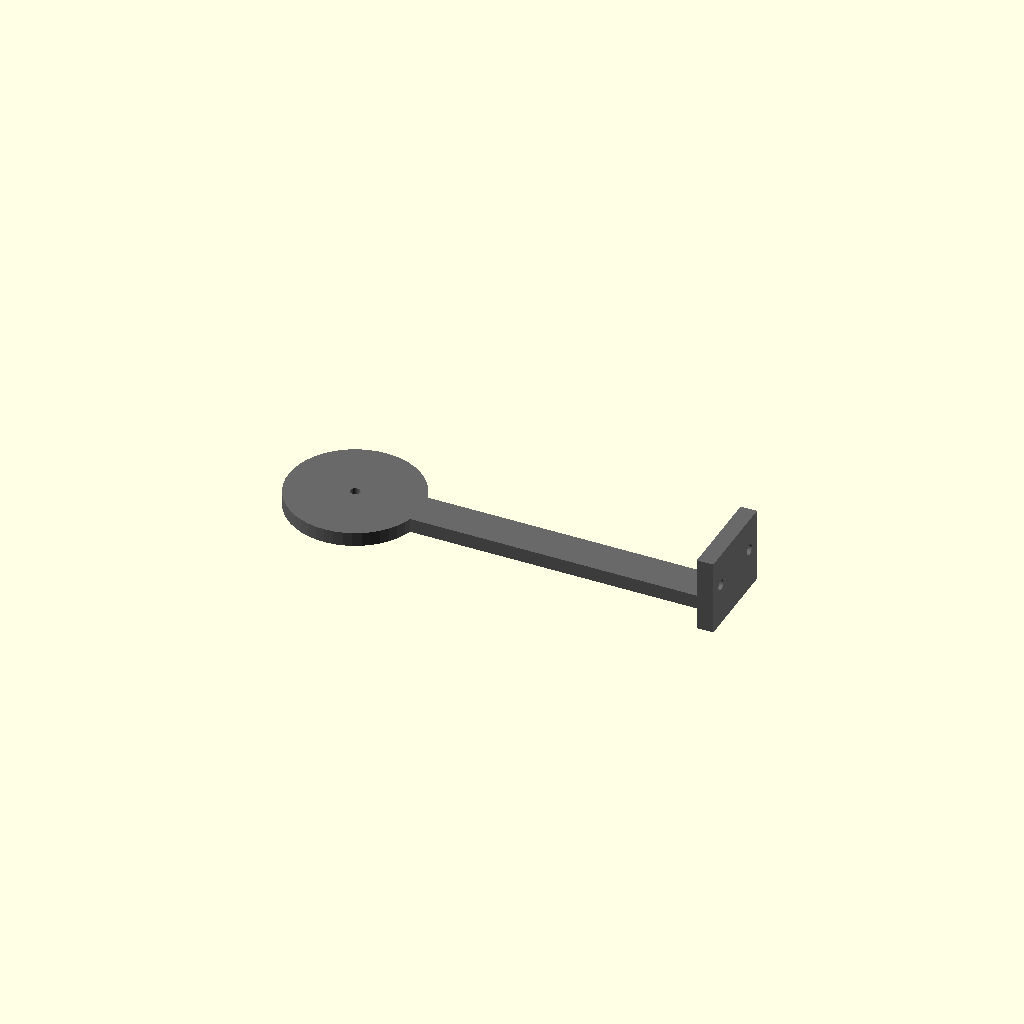
Cell 1: the model at its default parameters.
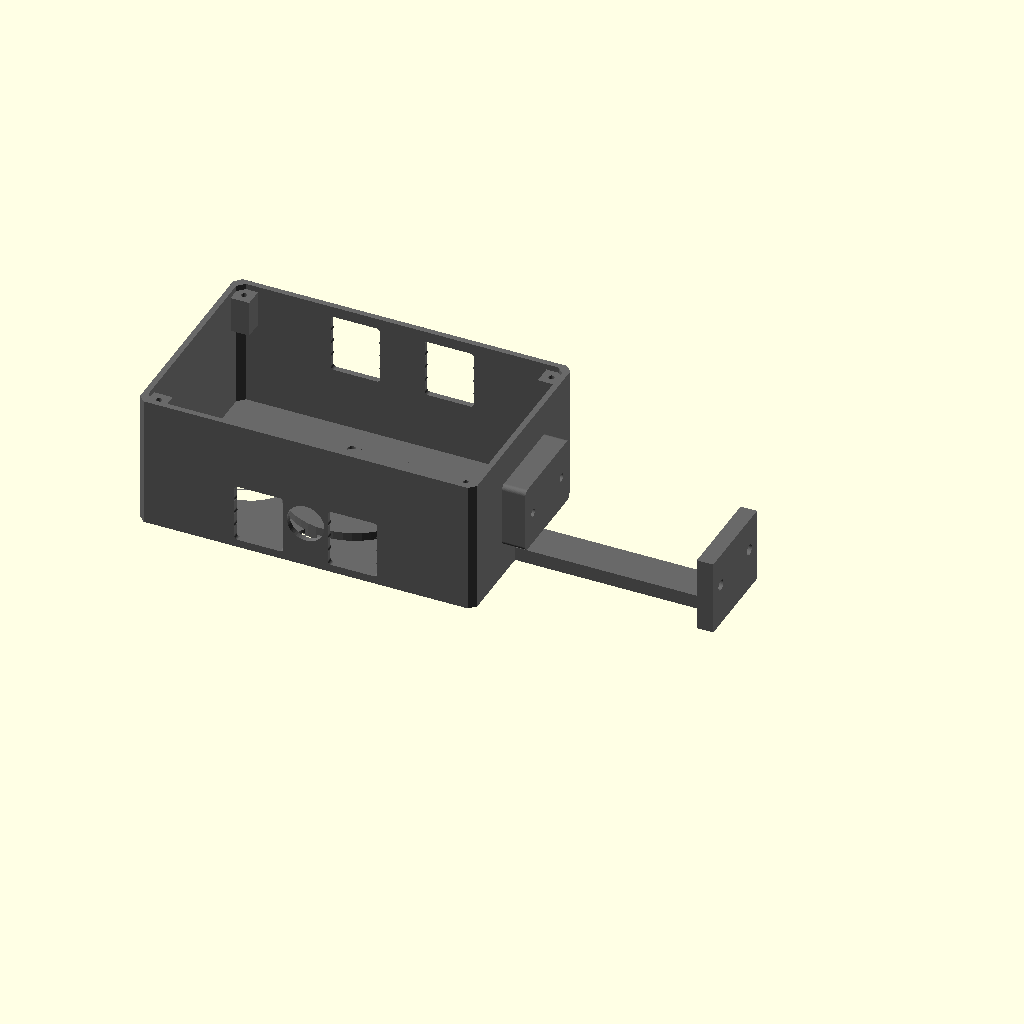
Cell 2: tampilkan_standalone_ov = true (everything else at default).
One fixed orthographic camera (rotation 55°, 0°, 25°; colour scheme Cornfield) for every cell.
The OpenSCAD source (hardware/arm.scad):
// =============================================================================
// arm.scad - Lengan kamera + engsel kemiringan
// =============================================================================
//  Menghubungkan flange mount_base.scad ke enclosure.scad (kamera + Pi 4B).
//
//  Orientasi: flange mount di titik asal, lengan memanjang ke +X, lalu
//  kepala dimiringkan sebesar sudut_kemiringan.
//     sudut_kemiringan = 0   -> optik mendatar (sepanjang lengan)
//     sudut_kemiringan = 90  -> optik lurus ke bawah (top-down ke bed)
//
//  RANGKAIAN UJUNG LENGAN
//    rotate([0,-90,0]) Needed untuk memutar enclosure supaya paddle di
//    dinding +X menjadi normal +Z, yaitu menghadap pelat ujung lengan.
//    Optik jadi mendatar sepanjang lengan, sehingga bisa dimiringkan oleh
//    engsel berporos Y.
//    Geser X sebesar encl_d/2 karena pusat simetri enclosure ada di
//    tengah-tebalnya, sedangkan paddle ada di sisi +X.
// =============================================================================

tampilkan_standalone_ov = false;
include <enclosure.scad>
include <params.scad>

eps       = toleransi_cetak;
flange_d  = flange_d_efektif;   // ikut menyesuaikan ukuran klem mount
flange_t  = antarmuka_flange_t;

// --- Baut M5: kepala + batang, untuk sambungan flange ---
module baut_m5(kepala = 8, batang = 20, t = flange_t) {
    translate([0, 0, t]) {
        cylinder(d = kepala, h = 4);
        translate([0, 0, 4])
            cylinder(d = 5, h = batang);
    }
}

// --- Flange bawah (disambung ke mount_base) ---
// CATATAN: JANGAN pakai translate([0,0,flange_t/2]) di sini. Flange harus
// menempati z = 0 .. flange_t karena z = 0 adalah bidang mating yang
// menempel ke permukaan mount. Versi lama memakai translate tersebut
// dengan maksud "memusatkan", padahal linear_extrude sudah mulai dari 0,
// jadi flange tergeser ke z 3..9 - bidang mating meleset 3 mm ke atas.
module flange_bawah() {
    linear_extrude(height = flange_t)
        difference() {
            circle(d = flange_d);
            circle(d = diameter_baut_antarmuka_d - 0.9);
        }
}

// --- Bodi lengan ---
// x0 HARUS lebih besar dari mount_out_r (radius luar klem mount), bukan
// flange_d/2 - 6. Versi lama memakai x0 = 11, sementara klem pipa punya
// r_out 18,4 mm dan klem hollow 40x40 punya 24,3 mm - artinya batang lengan
// menembus dinding klem. Bug itu tidak terlihat di STL terpisah (lengan dan
// mount adalah dua part berbeda), baru ketahuan saat rakitan dirakit.
// Sisa 1 mm jadi celah, jadi tidak ada gesekan PETG-ke-PETG yang membuat
// lengan "nyangkut" dan susah dilepas.
module lengan() {
    x0 = mount_out_r + 1;
    x1 = panjang_lengan + pelat_ujung_panjang / 2 - flange_t; // batang berhenti di muka dalam pelat ujung
    panjang = x1 - x0;
    tengah = (x0 + x1) / 2;
    // Baris batang DISETELARASKAN dengan flange (z 0..flange_t), bukan
    // bergeser di z -3..+3 seperti versi lama. Alasannya: batang sekarang
    // duduk DI ATAS plat mount, jadi seluruh profil lengan harus mulai dari
    // z = 0. Kalau batang melayang di bawah flange, batang akan menembus
    // plat mount.
    zt = flange_t / 2;
    difference() {
        translate([tengah, 0, zt])
            cube([panjang, lebar_lengan, tebal_lengan], center = true);
        // Lubang kabel sepanjang lengan
        translate([tengah, 0, zt - tebal_lengan / 2 + diameter_ribbon / 2 + 0.8])
            cube([panjang - 20, diameter_ribbon, 6], center = true);
    }
}

// --- Pelat ujung: menyambung lengan ke paddle enclosure ---
// 2x baut M4 x 25 mengunci sudut kemiringan lewat gesekan. Kencangkan ulang
// berkala: siklus panas dan getaran bisa melonggarkan sambungan ini.
//
// BUG LAMA (tidak pernah ketahuan karena preview hanya dilihat sekilas):
// versi sebelumnya membuat pelat sebagai plat HORIZONTAL (linear_extrude
// profil datar di XY, pelat normal +Z, z 0..flange_t) dengan lubang baut
// VERTIKAL di (x=panjang_lengan, y=+/-13). Padahal tap hole paddle ada di
// muka VERTIKAL box (normal +X) sejajar sumbu X pada y=+/-13 dan setinggi
// pusat paddle (z = flange_t + paddle_tinggi/2 = 18). Akibatnya:
//   - lubang pelat dan tap paddle tidak pernah sejajar (sumbu Z vs sumbu X)
//   - pelat (x 138..162) dan paddle (x 162..173) hanya bersinggungan di
//     satu garis tepi, baut tidak bisa menembus keduanya
//   - plat horizontal juga menutup jalur box yang turun ke bawah bidang lengan
// Versi ini: pelat VERTIKAL tebal flange_t di arah X, muka luar = poros pv
// (titik duduk muka paddle), tinggi menutup seluruh footprint paddle, dan
// 2 lubang clearance M4 sepanjang sumbu X tepat sejajar tap hole paddle.
module pelat_ujung() {
    z_poros  = flange_t + paddle_tinggi / 2;             // pusat paddle (18)
    xl_out   = panjang_lengan + pelat_ujung_panjang / 2; // muka luar = poros pv (162)
    lebar_p  = paddle_lebar + 4;                         // lebar paddle + fillet r2
    tinggi_p = z_poros + paddle_tinggi / 2 + 2;          // z 0..tinggi_p: tutup paddle penuh
    translate([xl_out, -lebar_p / 2, 0])
        rotate([0, -90, 0])                              // profil -> bidang YZ, ekstrusi ke -X
            // +1 mm: ekstrusi menembus 1 mm ke dalam batang lengan (yang
            // berhenti di xl_out - flange_t) supaya union punya volume
            // intersection nyata, bukan cuma bidang bersentuhan - kalau tidak,
            // CGAL memperingatkan "not a valid 2-manifold" saat ekspor STL.
            linear_extrude(height = flange_t + 1)
                difference() {
                    square([tinggi_p, lebar_p]);
                    // Lubang clearance M4, sumbu X, sejajar tap paddle
                    // (y = +/-paddle_jarak_baut, z = z_poros).
                    for (sy = [-1, 1])
                        translate([z_poros, lebar_p / 2 + sy * paddle_jarak_baut])
                            circle(d = paddle_clr_d);
                }
}

// =============================================================================
//  KEPALA - kunci kerangka koordinat untuk kemiringan
// =============================================================================
//  Dua bug besar yang TIDAK pernah ketahuan dari STL terpisah:
//
//  1) KERANGKA KEMIRINGAN. Versi lama memakai
//     rotate([0,sudut,0]) rotate([0,-90,0]) + translate(...paddle_x_luar).
//     Translate itu hanya benar untuk sudut 0. Pada sudut 90, dua rotasi itu
//     saling meniadakan (komposisinya identitas) sehingga kepala tidak ikut
//     miring sama sekali - kamera tetap mendatar.
//
//  2) ARAH PASANG PADDLE. Paddle ada di dinding SAMPING box (+X) sementara
//     optik ada di muka -Z. Keduanya tegak lurus. Kalau kamera diarahkan lurus
//     ke bawah, sisi paddle otomatis ikut menjadi mendatar - dan karena box
//     tumbuh ke arah berlawanan dengan paddle, box akan MENYERANG batang
//     lengan. Jadi "kamera tegak ke bawah" dan "box menggantung di luar
//     lengan" tidak bisa dicapai dengan rotasi pada sumbu Y.
//
//  SOLUSI: sumbu engsel dipindah ke sumbu Y, dan pose dasar didefinisikan
//  sebagai "kamera sudah lurus ke bawah". rotate([0,0,180]) dipakai supaya sisi
//  paddle menghadap ke lengan sementara box tumbuh menjauh - persis seperti
//  lampu gantung di ujung lengan. Kemiringan diukur dari pose itu, sehingga
//  sudut_kemiringan = 0 sudah berarti KAMERA LURUS KE BAWAH, persis yang
//  dibutuhkan untuk lookdown ke bed dari frame atap.
// =============================================================================
//
//  kepala_dasar(): asal di PUSAT MUKA PADDLE, sumbu +X = arah keluar paddle,
//                  sumbu +Z = arah tutup. Box tumbuh ke -X, optik ke -Z.
module kepala_dasar() {
    translate([-paddle_x_luar, 0, -encl_d / 2])
        children();
}

module kepala_transform() {
    // Titik poros = muka luar pelat ujung yang jadi bidang mating dengan
    // paddle, setinggi pusat paddle. pv dinyatakan dalam koordinat FRAME
    // LENGAN (z = 0 = bidang mating flange ke mount), jadi seluruh rangkaian
    // WAJIB diterjemahkan ke mount_z_mating karena di assembly.scad lengan
    // duduk di z = mount_z_mating.
    //
    // BUG LAMA: translate([0,0,mount_z_mating]) tidak ada, sehingga kepala
    // (box + paddle) terlalu rendah 30 mm pada klem hollow / 6 mm pada
    // tipe pipa. Geometri lama itu sumber tiga gejala sekaligus:
    //   - profil depan: paddle menggantung jauh di bawah pelat ujung lengan
    //   - lubang pelat dan tap paddle tidak sejajar vertikal
    //   - mode ledakan: batang lengan kelihatan menembus box
    pv = [panjang_lengan + pelat_ujung_panjang / 2, 0,
          flange_t + paddle_tinggi / 2];
    translate([0, 0, mount_z_mating])
    translate(pv)
        rotate([0, sudut_kemiringan, 0])        // kemiringan terhadap pose dasar
            translate([-pv[0], 0, -pv[2]])     // geser poros ke titik asal
                translate(pv)                   // LETAKKAN kepala di ujung lengan
                    // Balik 180 derajat terhadap sumbu Z: sisi paddle menghadap
                    // lengan, box tumbuh menjauhi lengan. Tanpa ini box akan
                    // menutupi batang lengan.
                    rotate([0, 0, 180])
                        children();
}

// --- Kepala: enclosure (kamera + Pi 4B) di ujung lengan ---
// WAJIB memanggil kepala_dasar(): tanpa itu asal kerangkanya masih di pusat
// box, bukan di muka paddle, dan seluruh kepala bergeser.
module kepala_enclosure() {
    kepala_transform() kepala_dasar() enclosure_kepala();
}

// --- Jepit kamera + tutup, memakai kerangka yang sama persis ---
// Tutup dicetak dengan pelat di meja dan skirt ke ATAS, sedangkan saat
// dipasang skirt harus masuk ke BAWAH. Karena itu tutup dibalik 180 derajat.
module kepala_jepit_dan_tutup() {
    kepala_transform() kepala_dasar() {
        color("SteelBlue") camera_holder_isi();
        translate([0, 0, encl_d])
            rotate([180, 0, 0])
                color("SlateGray") enclosure_tutup();
    }
}

// Catatan PENTING untuk build: file ini mengekspor HANYA lengan. Kepala
// (enclosure) adalah part terpisah yang disambung dengan baut, jadi kalau
// ikut diekspor ke STL yang sama, slicer akan memperlakukannya sebagai satu
// benda dan salah orientasi cetak. Kepala dirender terpisah lewat
// enclosure.scad, dan digabung hanya di assembly.scad untuk pratinjau.
module arm() {
    color("DimGray") flange_bawah();
    color("DimGray") lengan();
    color("DimGray") pelat_ujung();
}

// Render mandiri. Guard-nya PENTING: karena arm.scad di-`include` oleh
// assembly.scad, panggilan arm() di baris terakhir akan ikut dieksekusi dan
// muncul lengan kedua di z = 0 (belum digeser ke mount). Variabel guard-nya
// sengaja berbeda dari tampilkan_standalone_ov, karena arm.scad sudah
// menyetel variabel itu menjadi false untuk dipakai enclosure.scad.
cetak_standalone = is_undef(cetak_standalone_ov) ? true : cetak_standalone_ov;
if (cetak_standalone) arm();
Parameter table extracted from the source (name, type, default, range or options):
tampilkan_standalone_ov: bool, default false
